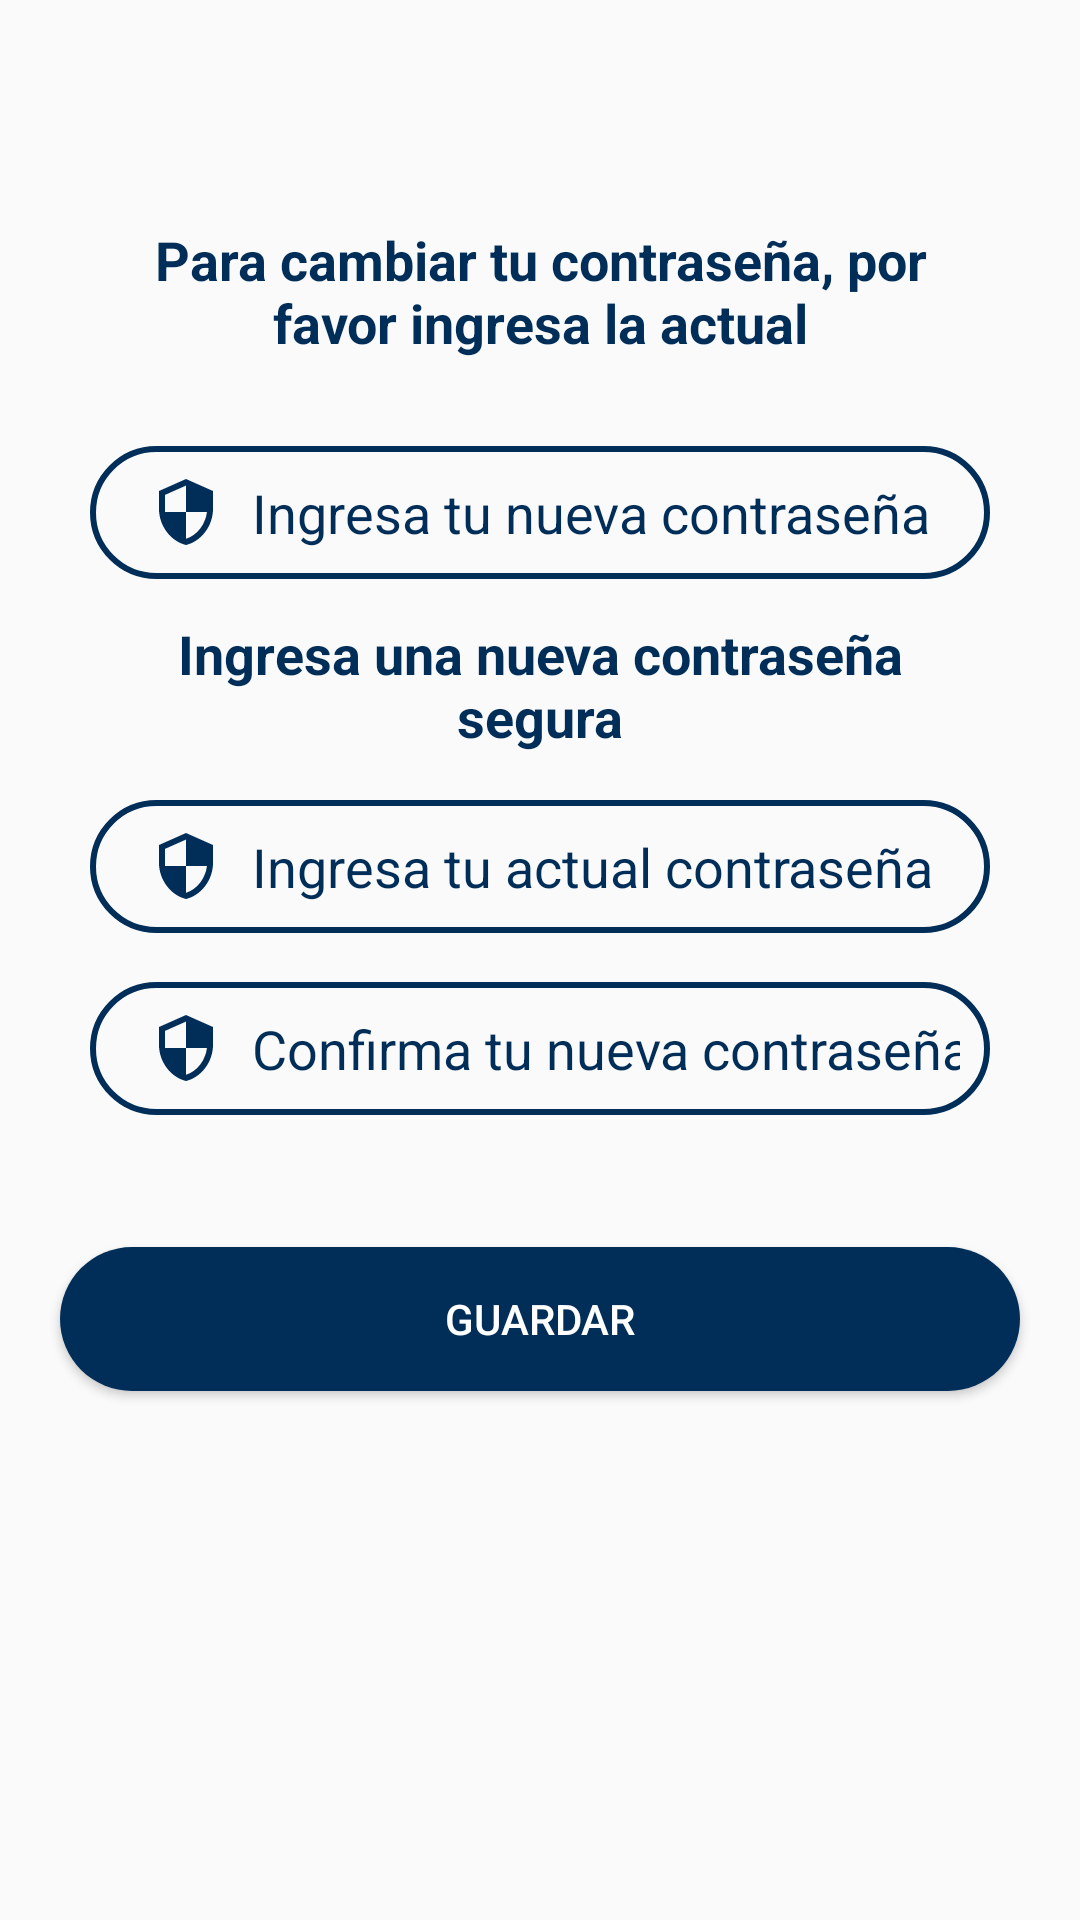

Here is an Android app screen rendered from its layout file. Give the layout XML and the strings, colors and styles it references.
<!-- AndroidManifest.xml: application theme Theme.Proyecto4to -->
<!-- res/layout/activity_actualizar_password.xml -->
<?xml version="1.0" encoding="utf-8"?>
<androidx.constraintlayout.widget.ConstraintLayout xmlns:android="http://schemas.android.com/apk/res/android"
    xmlns:app="http://schemas.android.com/apk/res-auto"
    xmlns:tools="http://schemas.android.com/tools"
    android:layout_width="match_parent"
    android:layout_height="match_parent"
    tools:context=".Activity.AgregarFeedActivity">

    <View
        android:id="@+id/vBack"
        android:layout_width="30dp"
        android:layout_height="30dp"
        android:background="@drawable/ic_arrow_back"
        app:layout_constraintBottom_toBottomOf="parent"
        app:layout_constraintEnd_toEndOf="parent"
        app:layout_constraintHorizontal_bias="0.041"
        app:layout_constraintStart_toStartOf="parent"
        app:layout_constraintTop_toTopOf="parent"
        app:layout_constraintVertical_bias="0.022" />


    <TextView
        android:layout_width="match_parent"
        android:layout_height="wrap_content"
        android:layout_marginStart="30dp"
        android:layout_marginEnd="30dp"
        android:text="Para cambiar tu contraseña, por favor ingresa la actual"
        android:textAlignment="center"
        android:textColor="@color/colorAzul"
        android:textSize="18dp"
        android:textStyle="bold"
        app:layout_constraintBottom_toBottomOf="parent"
        app:layout_constraintEnd_toEndOf="parent"
        app:layout_constraintHorizontal_bias="0.0"
        app:layout_constraintStart_toStartOf="parent"
        app:layout_constraintTop_toTopOf="parent"
        app:layout_constraintVertical_bias="0.125" />

    <EditText
        android:id="@+id/inputPass"
        android:layout_width="0dp"
        android:layout_height="wrap_content"
        android:layout_marginStart="30dp"
        android:layout_marginTop="48dp"
        android:layout_marginEnd="30dp"
        android:background="@drawable/input_bg"
        android:drawableLeft="@drawable/ic_security"
        android:drawablePadding="10dp"
        android:ems="10"
        android:hint="Ingresa tu actual contraseña"
        android:inputType="textPassword"
        android:paddingLeft="20dp"
        android:paddingTop="10dp"
        android:paddingRight="10dp"
        android:paddingBottom="10dp"
        android:textColor="@color/colorAzul"
        android:textColorHint="@color/colorAzul"
        app:layout_constraintBottom_toBottomOf="parent"
        app:layout_constraintEnd_toEndOf="parent"
        app:layout_constraintHorizontal_bias="0.0"
        app:layout_constraintStart_toStartOf="parent"
        app:layout_constraintTop_toTopOf="parent"
        app:layout_constraintVertical_bias="0.399" />

    <TextView
        android:layout_width="match_parent"
        android:layout_height="wrap_content"
        android:layout_marginStart="30dp"
        android:layout_marginEnd="30dp"
        android:text="Ingresa una nueva contraseña segura"
        android:textAlignment="center"
        android:textColor="@color/colorAzul"
        android:textSize="18dp"
        android:textStyle="bold"
        app:layout_constraintBottom_toBottomOf="parent"
        app:layout_constraintEnd_toEndOf="parent"
        app:layout_constraintHorizontal_bias="0.0"
        app:layout_constraintStart_toStartOf="parent"
        app:layout_constraintTop_toTopOf="parent"
        app:layout_constraintVertical_bias="0.346" />

    <EditText
        android:id="@+id/inputNewPass"
        android:layout_width="0dp"
        android:layout_height="wrap_content"
        android:layout_marginStart="30dp"
        android:layout_marginTop="48dp"
        android:layout_marginEnd="30dp"
        android:background="@drawable/input_bg"
        android:drawableLeft="@drawable/ic_security"
        android:drawablePadding="10dp"
        android:ems="10"
        android:hint="Ingresa tu nueva contraseña"
        android:inputType="textPassword"
        android:paddingLeft="20dp"
        android:paddingTop="10dp"
        android:paddingRight="10dp"
        android:paddingBottom="10dp"
        android:textColor="@color/colorAzul"
        android:textColorHint="@color/colorAzul"
        app:layout_constraintBottom_toBottomOf="parent"
        app:layout_constraintEnd_toEndOf="parent"
        app:layout_constraintHorizontal_bias="1.0"
        app:layout_constraintStart_toStartOf="parent"
        app:layout_constraintTop_toTopOf="parent"
        app:layout_constraintVertical_bias="0.184" />

    <EditText
        android:id="@+id/inputConfirmPass"
        android:layout_width="0dp"
        android:layout_height="wrap_content"
        android:layout_marginStart="30dp"
        android:layout_marginTop="48dp"
        android:layout_marginEnd="30dp"
        android:background="@drawable/input_bg"
        android:drawableLeft="@drawable/ic_security"
        android:drawablePadding="10dp"
        android:ems="10"
        android:hint="Confirma tu nueva contraseña"
        android:inputType="textPassword"
        android:paddingLeft="20dp"
        android:paddingTop="10dp"
        android:paddingRight="10dp"
        android:paddingBottom="10dp"
        android:textColor="@color/colorAzul"
        android:textColorHint="@color/colorAzul"
        app:layout_constraintBottom_toBottomOf="parent"
        app:layout_constraintEnd_toEndOf="parent"
        app:layout_constraintHorizontal_bias="0.0"
        app:layout_constraintStart_toStartOf="parent"
        app:layout_constraintTop_toTopOf="parent"
        app:layout_constraintVertical_bias="0.51" />

    <Button
        android:id="@+id/btnControlar"
        android:layout_width="match_parent"
        android:layout_height="wrap_content"
        android:layout_marginStart="20dp"
        android:layout_marginEnd="20dp"
        android:background="@drawable/btn_bg"
        android:text="guardar"
        android:textColor="@color/colorWhite"
        app:layout_constraintBottom_toBottomOf="parent"
        app:layout_constraintEnd_toEndOf="parent"
        app:layout_constraintHorizontal_bias="0.0"
        app:layout_constraintStart_toStartOf="parent"
        app:layout_constraintTop_toTopOf="parent"
        app:layout_constraintVertical_bias="0.702" />

</androidx.constraintlayout.widget.ConstraintLayout>
<!-- resources referenced by this layout -->
<resources>
  <color name="colorAzul">#002E58</color>
  <color name="colorWhite">#FFFFFF</color>
  <!-- drawable btn_bg (drawable-v24) -->
  <?xml version="1.0" encoding="utf-8"?>
  <shape xmlns:android="http://schemas.android.com/apk/res/android">
  
      <solid android:color="@color/colorAzul"/>
  
      <corners android:radius="70dp"/>
  </shape>
  <!-- drawable ic_security (drawable-v24) -->
  <vector android:height="24dp" android:tint="#002E58"
      android:viewportHeight="24.0" android:viewportWidth="24.0"
      android:width="24dp" xmlns:android="http://schemas.android.com/apk/res/android">
      <path android:fillColor="#FF000000" android:pathData="M12,1L3,5v6c0,5.55 3.84,10.74 9,12 5.16,-1.26 9,-6.45 9,-12L21,5l-9,-4zM12,11.99h7c-0.53,4.12 -3.28,7.79 -7,8.94L12,12L5,12L5,6.3l7,-3.11v8.8z"/>
  </vector>
  <!-- drawable input_bg (drawable-v24) -->
  <?xml version="1.0" encoding="utf-8"?>
  <shape xmlns:android="http://schemas.android.com/apk/res/android">
  
      <stroke android:color="@color/colorAzul" android:width="2dp"/>
      <corners android:radius="70dp" />
  
  </shape>
  <style name="Theme.Proyecto4to" parent="Theme.AppCompat.Light.NoActionBar">
          
          <item name="colorPrimary">@color/azulClean</item>
          <item name="colorPrimaryVariant">@color/purple_700</item>
          <item name="colorOnPrimary">@color/white</item>
          
          <item name="colorOnSecondary">@color/black</item>
          
          <item name="android:statusBarColor" tools:targetApi="l">?attr/colorPrimaryVariant</item>
          
      </style>
  <color name="azulClean">#27AA96</color>
  <color name="purple_700">#51185E</color>
  <color name="white">#FFFFFF</color>
  <color name="black">#000000</color>
</resources>
